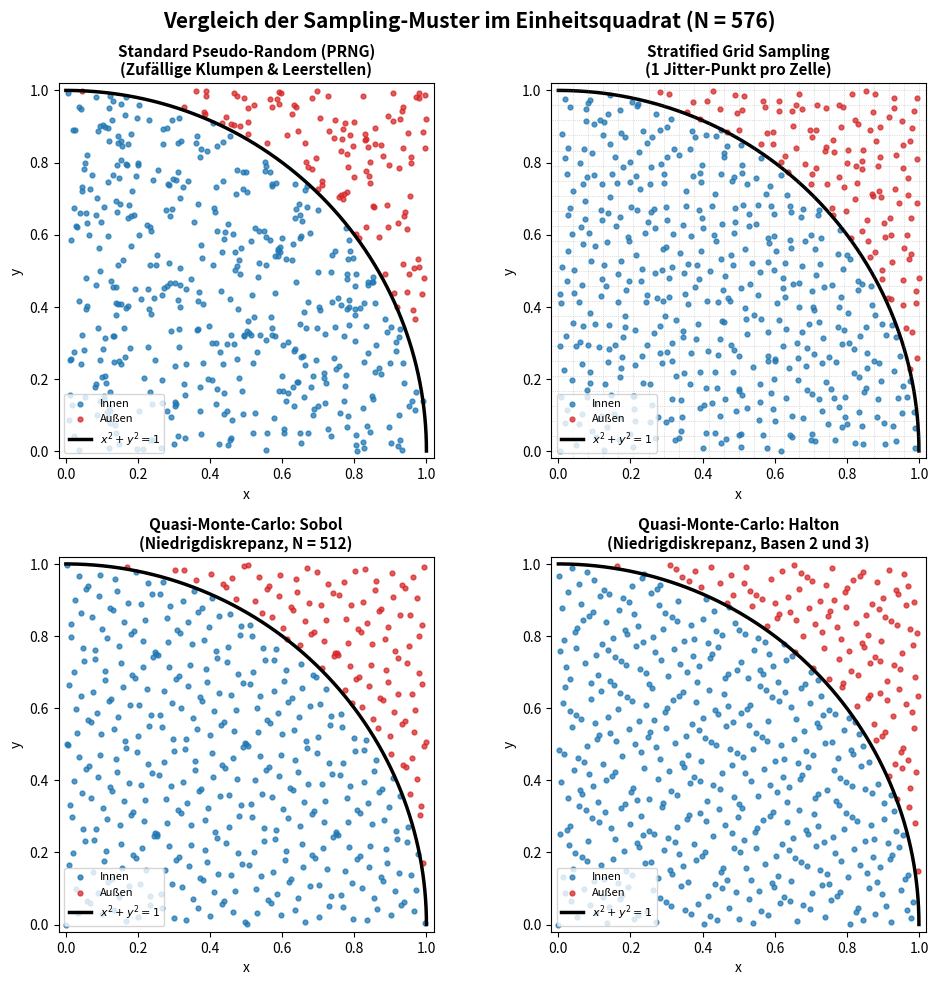
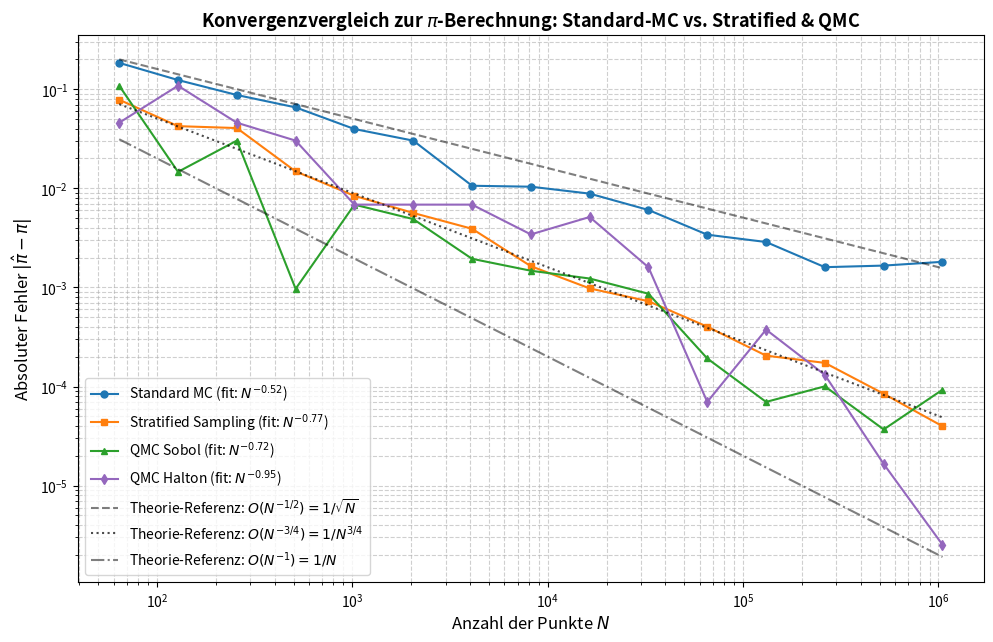

Write the Python code that produced these figures, in order.
"""
Aufgabe 2d: Schnellere Konvergenz als 1/sqrt(N) zur Berechnung von Pi.

Dieses Modul vergleicht vier verschiedene Verfahren zur Monte-Carlo-Integration
eines Viertelkreises im Einheitsquadrat [0, 1]^2:
1. Standard-Monte-Carlo (PRNG, Pseudo-Zufall)          -> Konvergenz: O(N^-0.50)
2. Stratified Sampling (Schichtstichprobe im Gitter)   -> Konvergenz: O(N^-0.75)
3. Quasi-Monte-Carlo mit Sobol-Folge (Low-Discrepancy) -> Konvergenz: O(N^-0.75 ... N^-1.0)
4. Quasi-Monte-Carlo mit Halton-Folge (Low-Discrepancy)-> Konvergenz: O(N^-0.75 ... N^-1.0)

Alle erzeugten Plots werden sowohl interaktiv angezeigt (plt.show()) als auch
als eigenständige .png-Dateien im Arbeitsverzeichnis gespeichert:
- faster_convergence.png: Vergleich der Konvergenzraten (Fehler vs. N auf Log-Log-Skala)
- sampling_patterns.png:  Visueller Vergleich der Punktverteilungen im Einheitsquadrat
"""

import numpy as np
import matplotlib.pyplot as plt
from scipy.stats import qmc


def mc_standard(N: int, seed: int = 42) -> float:
    """
    Standard-Monte-Carlo-Verfahren unter Verwendung von Pseudo-Zufallszahlen (PRNG).
    
    FUNKTIONSWEISE:
    1. Erzeugt N unabhängige, identisch gleichverteilte (i.i.d.) Zufallspunkte
       (x_i, y_i) im Einheitsquadrat [0, 1] x [0, 1] mittels NumPy default_rng.
    2. Prüft für jeden Punkt die Viertelkreis-Bedingung: x^2 + y^2 <= 1.0.
       Punkte direkt auf dem Rand (x^2 + y^2 = 1.0) zählen gemäß Vorgabe
       als Punkte, die innerhalb liegen.
    3. Zählt die Anzahl der Treffer (inside) und schätzt Pi über das
       Flächenverhältnis:
           A_Viertelkreis / A_Quadrat = (pi / 4) / 1 = pi / 4
           => pi_est = 4.0 * (Anzahl_Treffer / N).
           
    MATHEMATISCHER HINTERGRUND:
    Da die Punkte rein stochastisch unabhängig gezogen werden, bildet jeder Punkt
    ein Bernoulli-Experiment mit Erfolgswahrscheinlichkeit p = pi / 4.
    Nach dem Zentralen Grenzwertsatz (CLT) skaliert die Standardabweichung des Schätzers
    mit sigma = sqrt(pi * (4 - pi) / N) proportional zu 1 / sqrt(N) = O(N^-0.5).
    Reiner Zufall führt zu lokaler Klumpenbildung (Clustering) und Leerstellen,
    was die Konvergenz auf O(N^-0.5) limitiert.
    
    Parameter:
    ----------
    N : int
        Anzahl der zu generierenden Zufallspunkte.
    seed : int, optional
        Seed für den Pseudo-Zufallszahlengenerator zur Reproduzierbarkeit (Standard: 42).
        
    Rückgabe:
    ---------
    float
        Geschätzter Wert für Pi.
    """
    rng = np.random.default_rng(seed)
    x = rng.uniform(0.0, 1.0, size=N)
    y = rng.uniform(0.0, 1.0, size=N)
    
    inside = (x**2 + y**2) <= 1.0
    num_inside = np.sum(inside)
    
    return 4.0 * num_inside / N


def mc_stratified(N_target: int, seed: int = 42) -> tuple[int, float]:
    """
    Stratified Sampling (Schichtstichprobenverfahren / Jittered Grid Sampling).
    
    FUNKTIONSWEISE:
    1. Unterteilt das Einheitsquadrat [0, 1]^2 in ein reguläres Gitter aus
       M x M identischen quadratischen Teilzellen (Strata), wobei M = round(sqrt(N_target))
       ist. Die tatsächliche Gesamtanzahl der Punkte ist N = M^2.
    2. In jeder einzelnen Zelle [i/M, (i+1)/M] x [j/M, (j+1)/M] wird genau EIN
       Zufallspunkt platziert, indem zu den Gitterkoordinaten ein gleichverteilter
       Zufalls-Offset u in [0, 1) / M addiert wird ("Jittering").
    3. Prüft für jeden Punkt die Bedingung x^2 + y^2 <= 1.0.
    4. Berechnet den Schätzwert: pi_est = 4.0 * sum(inside) / N.
    
    MATHEMATISCHER HINTERGRUND:
    Zellen, die vollständig innerhalb des Viertelkreises liegen, liefern immer 1 (Varianz = 0).
    Zellen, die vollständig außerhalb liegen, liefern immer 0 (Varianz = 0).
    Eine stochastische Varianz entsteht AUSSCHLIESSLICH in den Zellen, die von der
    Randkurve x^2 + y^2 = 1 geschnitten werden.
    Die Bogenlänge des Viertelkreises ist pi / 2. Die Anzahl der vom Rand geschnittenen
    Zellen in einem M x M Gitter beträgt O(M) = O(sqrt(N)).
    Die Gesamtvarianz der Summe ist daher:
        Var(pi_est) = O(sqrt(N) * (1 / N^2)) = O(N^-1.5).
    Die Standardabweichung (der Fehler) skaliert folglich als:
        sigma = sqrt(Var) = O(N^-0.75).
    Dies ist asymptotisch deutlich schneller als Standard-Monte-Carlo mit O(N^-0.50)!
    
    Parameter:
    ----------
    N_target : int
        Angestrebte Punktezahl. Wird auf die nächste Quadratzahl N = M^2 gerundet.
    seed : int, optional
        Seed für die Zufallsgenerierung (Standard: 42).
        
    Rückgabe:
    ---------
    tuple[int, float]
        (Tatsächliche Punktanzahl N, Geschätzter Wert für Pi).
    """
    rng = np.random.default_rng(seed)
    M = int(np.round(np.sqrt(N_target)))
    N = M * M
    
    # Gitterindizes i, j in {0, ..., M - 1}
    i = np.arange(M)
    j = np.arange(M)
    ii, jj = np.meshgrid(i, j)
    
    # Gleichverteilter Jitter-Versatz innerhalb jeder Teilzelle
    u_x = rng.uniform(0.0, 1.0, size=(M, M))
    u_y = rng.uniform(0.0, 1.0, size=(M, M))
    
    # Koordinaten der Punkte im Intervall [0, 1]
    x = (ii + u_x) / M
    y = (jj + u_y) / M
    
    inside = (x**2 + y**2) <= 1.0
    pi_est = 4.0 * np.sum(inside) / N
    
    return N, pi_est


def mc_sobol(m: int, scramble: bool = False) -> tuple[int, float]:
    """
    Quasi-Monte-Carlo-Integration (QMC) mit der Sobol-Folge (Low-Discrepancy Sequence).
    
    FUNKTIONSWEISE:
    1. Verwendet scipy.stats.qmc.Sobol zur Generierung von N = 2^m Punkten im [0, 1]^2.
       Sobol-Folgen basieren auf binären Richtungsvektoren und radikaler Inversion zur Basis 2.
       Sie sind deterministisch so konstruiert, dass elementare binäre Intervalle
       (dyadische Boxen) optimal gleichmäßig mit Punkten belegt werden.
    2. Prüft für jeden Punkt x^2 + y^2 <= 1.0 (Rand inklusive).
    3. Berechnet pi_est = 4.0 * sum(inside) / N.
    
    MATHEMATISCHER HINTERGRUND:
    Standard-Monte-Carlo leidet unter Diskrepanz (ungleichmäßige Raumabdeckung).
    Niedrigdiskrepanz-Folgen minimieren die Stern-Diskrepanz D_N^*.
    Nach der Koksma-Hlawka-Ungleichung beträgt der Integrationsfehler für glatte Funktionen
    O((log N)^d / N) ~ O(N^-1).
    Für Indikatorfunktionen mit gekrümmtem Rand (wie unserem Kreisbogen) ist die
    Hardy-Krause-Variation zwar unbeschränkt, die Diskrepanzschranken für konvexe
    Gebiete in 2D garantieren jedoch eine Konvergenzrate von O(N^-0.75) bis O(N^-1.0).
    
    Parameter:
    ----------
    m : int
        Zweierpotenz-Exponent. Die Anzahl der Punkte ist exakt N = 2^m.
        (Sobol-Folgen entfalten ihre optimalen Eigenschaften für N = 2^m).
    scramble : bool, optional
        Falls True, wird Owen-Scrambling angewendet (randomisiertes QMC).
        Standard: False (rein deterministische Sobol-Folge).
        
    Rückgabe:
    ---------
    tuple[int, float]
        (Punktanzahl N = 2^m, Geschätzter Wert für Pi).
    """
    N = 2**m
    sampler = qmc.Sobol(d=2, scramble=scramble, seed=42 if scramble else None)
    pts = sampler.random(N)
    
    x = pts[:, 0]
    y = pts[:, 1]
    
    inside = (x**2 + y**2) <= 1.0
    pi_est = 4.0 * np.sum(inside) / N
    
    return N, pi_est


def mc_halton(N: int) -> float:
    """
    Quasi-Monte-Carlo-Integration (QMC) mit der Halton-Folge (Low-Discrepancy Sequence).
    
    FUNKTIONSWEISE:
    1. Verwendet scipy.stats.qmc.Halton zur Erzeugung von N Punkten im [0, 1]^2.
       Die Halton-Folge verallgemeinert die 1D-Van-der-Corput-Folge auf d Dimensionen,
       indem für jede Dimension eine unterschiedliche Primzahl als Basis gewählt wird.
       Für 2 Dimensionen sind das Basis 2 (für x) und Basis 3 (für y).
    2. Jeder Punkt wird durch radikale Inversion der Primzahlbasis gebildet.
       Dadurch wird der Raum deterministisch ohne Lücken und Klumpen ausgefüllt.
    3. Prüft x^2 + y^2 <= 1.0 (Rand inklusive).
    4. Berechnet pi_est = 4.0 * sum(inside) / N.
    
    MATHEMATISCHER HINTERGRUND:
    Ähnlich wie bei Sobol erreicht die Halton-Folge eine Diskrepanz von O((log N)^2 / N).
    Beim Kreisbogen im Einheitsquadrat ergibt sich empirisch eine Konvergenzrate
    von ca. O(N^-0.8) bis O(N^-1.0), was signifikant schneller ist als 1/sqrt(N).
    
    Parameter:
    ----------
    N : int
        Anzahl der Punkte (muss keine Zweierpotenz sein).
        
    Rückgabe:
    ---------
    float
        Geschätzter Wert für Pi.
    """
    sampler = qmc.Halton(d=2, scramble=False)
    pts = sampler.random(N)
    
    x = pts[:, 0]
    y = pts[:, 1]
    
    inside = (x**2 + y**2) <= 1.0
    return 4.0 * np.sum(inside) / N


def fit_convergence_rate(N_values: list[int], errors: list[float]) -> float:
    """
    Ermittelt die empirische Konvergenzrate alpha aus einem Datensatz.
    
    FUNKTIONSWEISE:
    Nimmt an, dass der Fehler dem Potenzgesetz folgt:
        Fehler(N) = C * N^(-alpha)
    Durch Logarithmieren beider Seiten erhält man eine lineare Gleichung:
        ln(Fehler) = -alpha * ln(N) + ln(C)
    Mittels np.polyfit(ln(N), ln(Fehler), 1) wird die Steigung der Ausgleichsgeraden
    berechnet. Die Konvergenzrate alpha entspricht dem negativen Wert dieser Steigung.
    
    Parameter:
    ----------
    N_values : list[int]
        Liste der ausgewerteten Punktanzahlen N.
    errors : list[float]
        Liste der zugehörigen absoluten Fehler |pi_est - pi|.
        
    Rückgabe:
    ---------
    float
        Empirischer Exponent alpha (z. B. 0.50 für 1/sqrt(N), 0.75 für 1/N^(3/4)).
    """
    n_arr = np.array(N_values, dtype=float)
    err_arr = np.array(errors, dtype=float)
    
    # Filtere eventuelle Nullen heraus, um log(0) zu vermeiden
    valid = err_arr > 0.0
    log_n = np.log(n_arr[valid])
    log_err = np.log(err_arr[valid])
    
    slope, _ = np.polyfit(log_n, log_err, 1)
    return -slope


def visualize_sampling_patterns(N_sample: int = 576):
    """
    Erstellt einen visuellen 2x2-Vergleich der vier Punktverteilungsmuster im Einheitsquadrat.
    
    FUNKTIONSWEISE:
    1. Erzeugt N_sample Punkte für:
       (a) Standard Pseudo-Random (PRNG)
       (b) Stratified Grid Sampling (mit eingezeichneten Gitterlinien)
       (c) Sobol-Folge
       (d) Halton-Folge
    2. Zeichnet in jedem Subplot den Viertelkreisbogen x^2 + y^2 = 1 ein.
    3. Färbt Punkte innerhalb blau und Punkte außerhalb rot ein.
    4. Speichert den Plot als 'sampling_patterns.png' und zeigt ihn mit plt.show() an.
    
    DIDAKTISCHER ZWECK:
    Visualisiert unmittelbar, WARUM Stratified Sampling und QMC schneller konvergieren:
    PRNG zeigt sichtbare Leerstellen und Klumpen.
    Stratified und QMC verteilen die Punkte extrem homogen im Raum.
    
    Parameter:
    ----------
    N_sample : int, optional
        Anzahl der Punkte für die Visualisierung (Standard: 576 = 24^2).
    """
    fig, axes = plt.subplots(2, 2, figsize=(10, 10), dpi=130)
    fig.suptitle(f"Vergleich der Sampling-Muster im Einheitsquadrat (N = {N_sample})", fontsize=15, fontweight="bold")
    
    # Kreisbogen zur Visualisierung
    theta = np.linspace(0, np.pi / 2, 200)
    arc_x = np.cos(theta)
    arc_y = np.sin(theta)
    
    # 1. Standard Pseudo-Random
    rng = np.random.default_rng(42)
    x_prng = rng.uniform(0, 1, N_sample)
    y_prng = rng.uniform(0, 1, N_sample)
    
    # 2. Stratified Sampling
    M = int(np.round(np.sqrt(N_sample)))
    i = np.arange(M)
    j = np.arange(M)
    ii, jj = np.meshgrid(i, j)
    x_strat = (ii + rng.uniform(0, 1, (M, M))) / M
    y_strat = (jj + rng.uniform(0, 1, (M, M))) / M
    x_strat = x_strat.flatten()
    y_strat = y_strat.flatten()
    
    # 3. Sobol Sequence (auf nächste Zweierpotenz 512 runden für korrekte Sobol-Eigenschaft)
    m_sobol = int(np.round(np.log2(N_sample)))
    pts_sobol = qmc.Sobol(d=2, scramble=False).random(2**m_sobol)
    x_sobol, y_sobol = pts_sobol[:, 0], pts_sobol[:, 1]
    
    # 4. Halton Sequence
    pts_halton = qmc.Halton(d=2, scramble=False).random(N_sample)
    x_halton, y_halton = pts_halton[:, 0], pts_halton[:, 1]
    
    methods = [
        ("Standard Pseudo-Random (PRNG)\n(Zufällige Klumpen & Leerstellen)", x_prng, y_prng, False),
        ("Stratified Grid Sampling\n(1 Jitter-Punkt pro Zelle)", x_strat, y_strat, True),
        (f"Quasi-Monte-Carlo: Sobol\n(Niedrigdiskrepanz, N = {2**m_sobol})", x_sobol, y_sobol, False),
        ("Quasi-Monte-Carlo: Halton\n(Niedrigdiskrepanz, Basen 2 und 3)", x_halton, y_halton, False)
    ]
    
    for ax, (title, x_pts, y_pts, draw_grid) in zip(axes.flatten(), methods):
        inside = (x_pts**2 + y_pts**2) <= 1.0
        
        # Punkte zeichnen (blau = innen, rot = außen)
        ax.scatter(x_pts[inside], y_pts[inside], s=12, color="#1f77b4", alpha=0.75, label="Innen")
        ax.scatter(x_pts[~inside], y_pts[~inside], s=12, color="#d62728", alpha=0.75, label="Außen")
        
        # Viertelkreisbogen einzeichnen
        ax.plot(arc_x, arc_y, "k-", linewidth=2.5, label=r"$x^2 + y^2 = 1$")
        
        # Optional: Gitterlinien für Stratified Sampling
        if draw_grid:
            grid_lines = np.linspace(0, 1, M + 1)
            for gl in grid_lines:
                ax.axvline(gl, color="gray", linestyle=":", linewidth=0.5, alpha=0.5)
                ax.axhline(gl, color="gray", linestyle=":", linewidth=0.5, alpha=0.5)
                
        ax.set_xlim(-0.02, 1.02)
        ax.set_ylim(-0.02, 1.02)
        ax.set_aspect("equal")
        ax.set_title(title, fontsize=11, fontweight="bold")
        ax.set_xlabel("x")
        ax.set_ylabel("y")
        ax.legend(loc="lower left", fontsize=8)
        
    plt.tight_layout()
    pattern_file = "sampling_patterns.png"
    plt.savefig(pattern_file)
    print(f"Sampling-Muster-Plot gespeichert als: {pattern_file}")
    plt.show()


def verify_faster_convergence():
    """
    Führt die vollständige numerische Untersuchung der Konvergenzraten durch.
    
    FUNKTIONSWEISE:
    1. Definiert eine Reihe von Zweierpotenzen N = 2^6 bis 2^20 (64 bis 1.048.576 Punkte).
    2. Führt für jedes N Berechnungen mit allen vier Verfahren durch:
       - Für stochastische Verfahren (PRNG und Stratified) wird über 15 unabhängige
         Wiederholungen gemittelt, um stochastische Fluktuationen zu glätten.
       - Für QMC (Sobol und Halton) wird der deterministische Fehler berechnet.
    3. Gibt die Fehlerwerte tabellarisch in der Konsole aus.
    4. Berechnet die empirischen Konvergenzraten alpha über fit_convergence_rate().
    5. Erzeugt einen doppelt-logarithmischen Plot (loglog) mit:
       - Den vier Messkurven
       - Den theoretischen Referenzlinien:
           * O(N^-0.50) = 1 / sqrt(N)
           * O(N^-0.75) = 1 / N^(3/4)
           * O(N^-1.00) = 1 / N
    6. Speichert die Grafik als 'faster_convergence.png' ab.
    7. Zeigt den Plot interaktiv mit plt.show() an.
    """
    # Zweierpotenzen von 2^6 (64) bis 2^20 (1.048.576)
    m_values = list(range(6, 21))
    N_values = [2**m for m in m_values]
    
    mc_std_errors = []
    strat_errors = []
    sobol_errors = []
    halton_errors = []
    
    num_trials = 15  # Anzahl der Wiederholungen für stochastische Verfahren
    
    print("=" * 76)
    print("  VERGLEICH DER KONVERGENZRATEN ZUR BERECHNUNG VON PI (Aufgabe 2d)")
    print("=" * 76)
    print(f"{'N':>10} | {'Std-MC (PRNG)':>14} | {'Stratified':>14} | {'Sobol (QMC)':>14} | {'Halton (QMC)':>14}")
    print("-" * 76)
    
    for m, N in zip(m_values, N_values):
        # 1. Standard-MC: Mittelwert über num_trials unabhängige Läufe
        std_errs = [abs(mc_standard(N, seed=seed) - np.pi) for seed in range(num_trials)]
        avg_std_err = float(np.mean(std_errs))
        mc_std_errors.append(avg_std_err)
        
        # 2. Stratified Sampling: Mittelwert über num_trials unabhängige Läufe
        strat_errs = []
        for seed in range(num_trials):
            actual_N, p_strat = mc_stratified(N, seed=seed)
            strat_errs.append(abs(p_strat - np.pi))
        avg_strat_err = float(np.mean(strat_errs))
        strat_errors.append(avg_strat_err)
        
        # 3. Sobol-Folge: Deterministische Auswertung
        _, p_sobol = mc_sobol(m, scramble=False)
        err_sobol = abs(p_sobol - np.pi)
        sobol_errors.append(err_sobol)
        
        # 4. Halton-Folge: Deterministische Auswertung
        p_halton = mc_halton(N)
        err_halton = abs(p_halton - np.pi)
        halton_errors.append(err_halton)
        
        print(f"{N:>10,d} | {avg_std_err:>14.6e} | {avg_strat_err:>14.6e} | {err_sobol:>14.6e} | {err_halton:>14.6e}")
        
    # Gefittete Konvergenzraten (alpha in Fehler ~ N^(-alpha))
    alpha_mc = fit_convergence_rate(N_values, mc_std_errors)
    alpha_strat = fit_convergence_rate(N_values, strat_errors)
    alpha_sobol = fit_convergence_rate(N_values, sobol_errors)
    alpha_halton = fit_convergence_rate(N_values, halton_errors)
    
    print("-" * 76)
    print("EMPIDISCHE KONVERGENZRATEN (Steigung im Log-Log-Plot: Fehler ~ N^-alpha):")
    print(f"  Standard Pseudo-Random MC:  alpha = {alpha_mc:.2f}  (Theorie: 0.50 = 1/sqrt(N))")
    print(f"  Stratified Sampling:        alpha = {alpha_strat:.2f}  (Theorie: 0.75 = 1/N^(3/4))")
    print(f"  Quasi-Monte-Carlo (Sobol):  alpha = {alpha_sobol:.2f}  (Theorie: ~0.75 bis 1.0)")
    print(f"  Quasi-Monte-Carlo (Halton): alpha = {alpha_halton:.2f}  (Theorie: ~0.75 bis 1.0)")
    print("=" * 76)
    
    # Erstellen der Vergleichsgrafik
    plt.figure(figsize=(10, 6.5), dpi=150)
    plt.loglog(N_values, mc_std_errors, 'o-', color='#1f77b4', label=f'Standard MC (fit: $N^{{-{alpha_mc:.2f}}}$)', markersize=5)
    plt.loglog(N_values, strat_errors, 's-', color='#ff7f0e', label=f'Stratified Sampling (fit: $N^{{-{alpha_strat:.2f}}}$)', markersize=5)
    plt.loglog(N_values, sobol_errors, '^-', color='#2ca02c', label=f'QMC Sobol (fit: $N^{{-{alpha_sobol:.2f}}}$)', markersize=5)
    plt.loglog(N_values, halton_errors, 'd-', color='#9467bd', label=f'QMC Halton (fit: $N^{{-{alpha_halton:.2f}}}$)', markersize=5)
    
    # Theoretische Referenzlinien
    ref_N = np.array(N_values, dtype=float)
    plt.loglog(ref_N, 1.6 / np.sqrt(ref_N), 'k--', alpha=0.5, label=r'Theorie-Referenz: $O(N^{-1/2}) = 1/\sqrt{N}$')
    plt.loglog(ref_N, 1.6 / (ref_N**0.75), 'k:', alpha=0.7, label=r'Theorie-Referenz: $O(N^{-3/4}) = 1/N^{3/4}$')
    plt.loglog(ref_N, 2.0 / ref_N, 'k-.', alpha=0.5, label=r'Theorie-Referenz: $O(N^{-1}) = 1/N$')
    
    plt.xlabel('Anzahl der Punkte $N$', fontsize=12)
    plt.ylabel(r'Absoluter Fehler $|\hat{\pi} - \pi|$', fontsize=12)
    plt.title(r'Konvergenzvergleich zur $\pi$-Berechnung: Standard-MC vs. Stratified & QMC', fontsize=13, fontweight='bold')
    plt.grid(True, which="both", ls="--", alpha=0.6)
    plt.legend(fontsize=10, loc='best')
    plt.tight_layout()
    
    # 1. Speichern als eigenständiges .png
    conv_file = "faster_convergence.png"
    plt.savefig(conv_file)
    print(f"Konvergenz-Plot gespeichert als: {conv_file}")
    
    # 2. Interaktiv anzeigen
    plt.show()


if __name__ == "__main__":
    # 1. Visualisierung der Sampling-Muster (interaktiv anzeigen + als .png speichern)
    visualize_sampling_patterns(N_sample=576)
    
    # 2. Numerische Untersuchung der Konvergenzraten (interaktiv anzeigen + als .png speichern)
    verify_faster_convergence()
